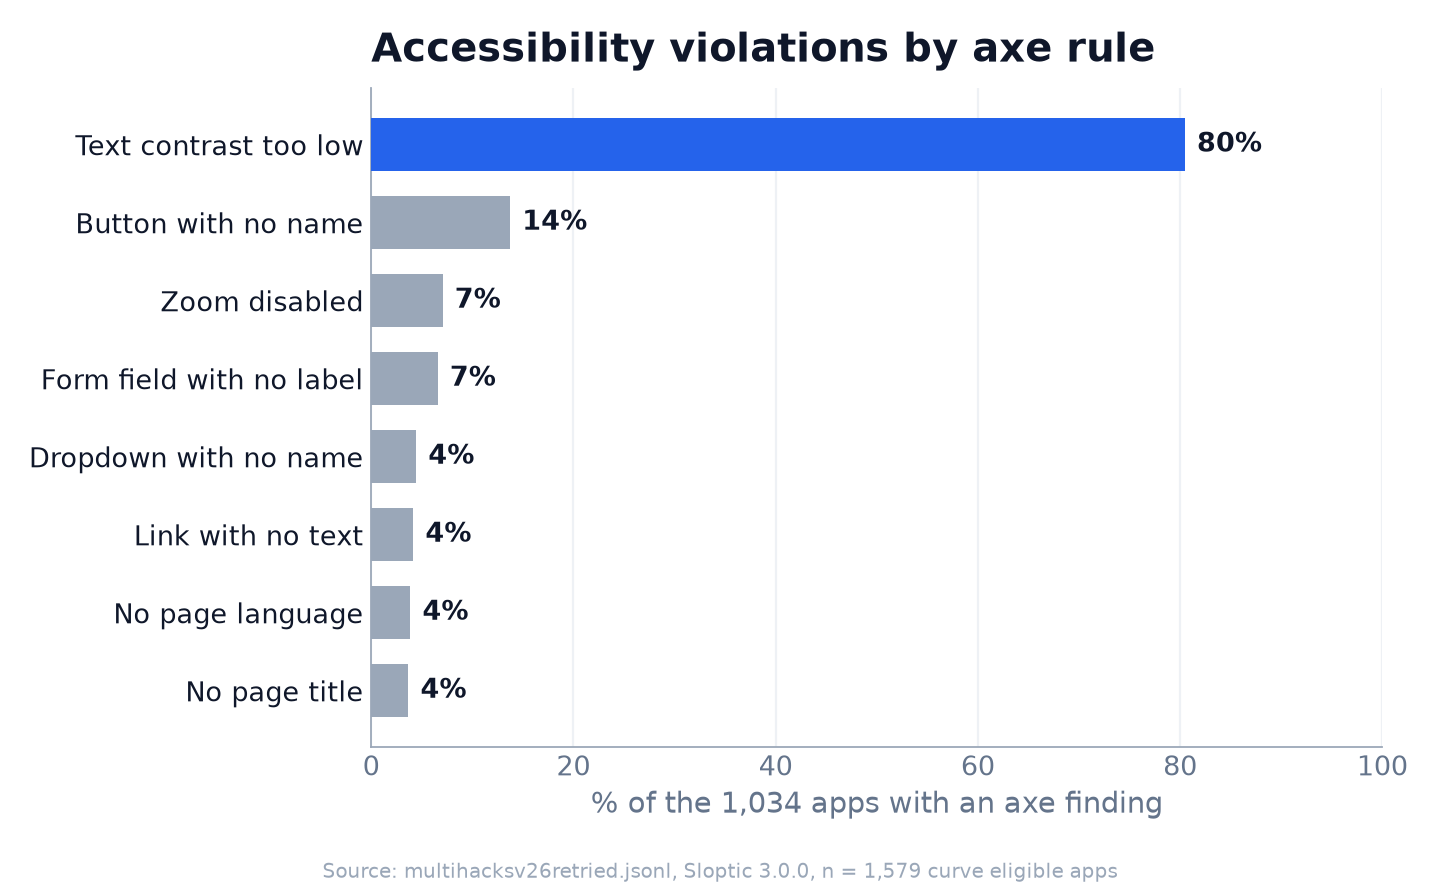

Values plotted in this chart, from the file beside it:
axe_rule, apps, pct_of_a11y_apps
color-contrast, 832, 80.5
button-name, 142, 13.7
meta-viewport, 73, 7.1
label, 68, 6.6
select-name, 46, 4.4
link-name, 43, 4.2
html-has-lang, 40, 3.9
document-title, 38, 3.7
